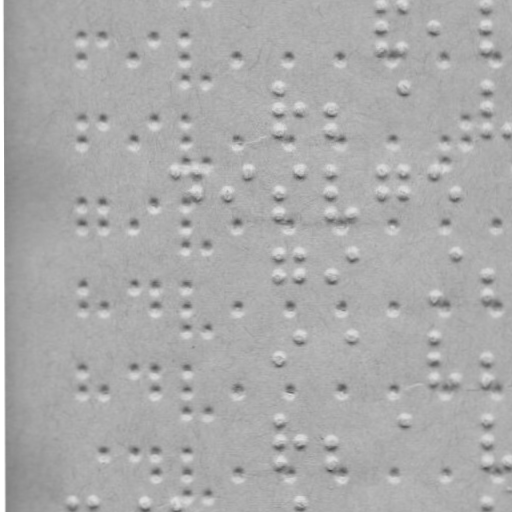

Source data for this figure (header and first rows):
x, y
381.8, 4.821
381.8, 26.82
381.8, 46.82
402.8, 4.784
402.8, 46.78
434.8, 26.73
485.8, 4.639
485.8, 26.64
485.8, 46.64
278.9, 88
278.9, 109
279, 130
299.9, 109
330.9, 108.9
331, 129.9
402.9, 87.78
485.9, 87.64
485.9, 108.6
486, 129.6
507, 129.6
175, 171.2
195, 171.1
195.1, 193.1
226.1, 193.1
248, 171.1
279.1, 193
279.1, 214.0
300, 171
331, 170.9
331.1, 192.9
331.1, 213.9
352.1, 213.9
382, 170.8
382.1, 192.8
403, 170.8
403.1, 192.8
435, 170.7
456.1, 192.7
279.2, 254.0
279.2, 275.0
300.2, 254
300.2, 275
331.2, 274.9
352.2, 253.9
435.3, 295.7
456.2, 253.7
486.2, 274.6
486.3, 295.6
279.4, 358
300.3, 337
352.3, 336.9
435.3, 336.7
435.4, 357.7
435.4, 377.7
456.4, 377.7
486.4, 357.6
486.4, 377.6
279.5, 420
279.5, 442
279.6, 462
... 108 more rows
